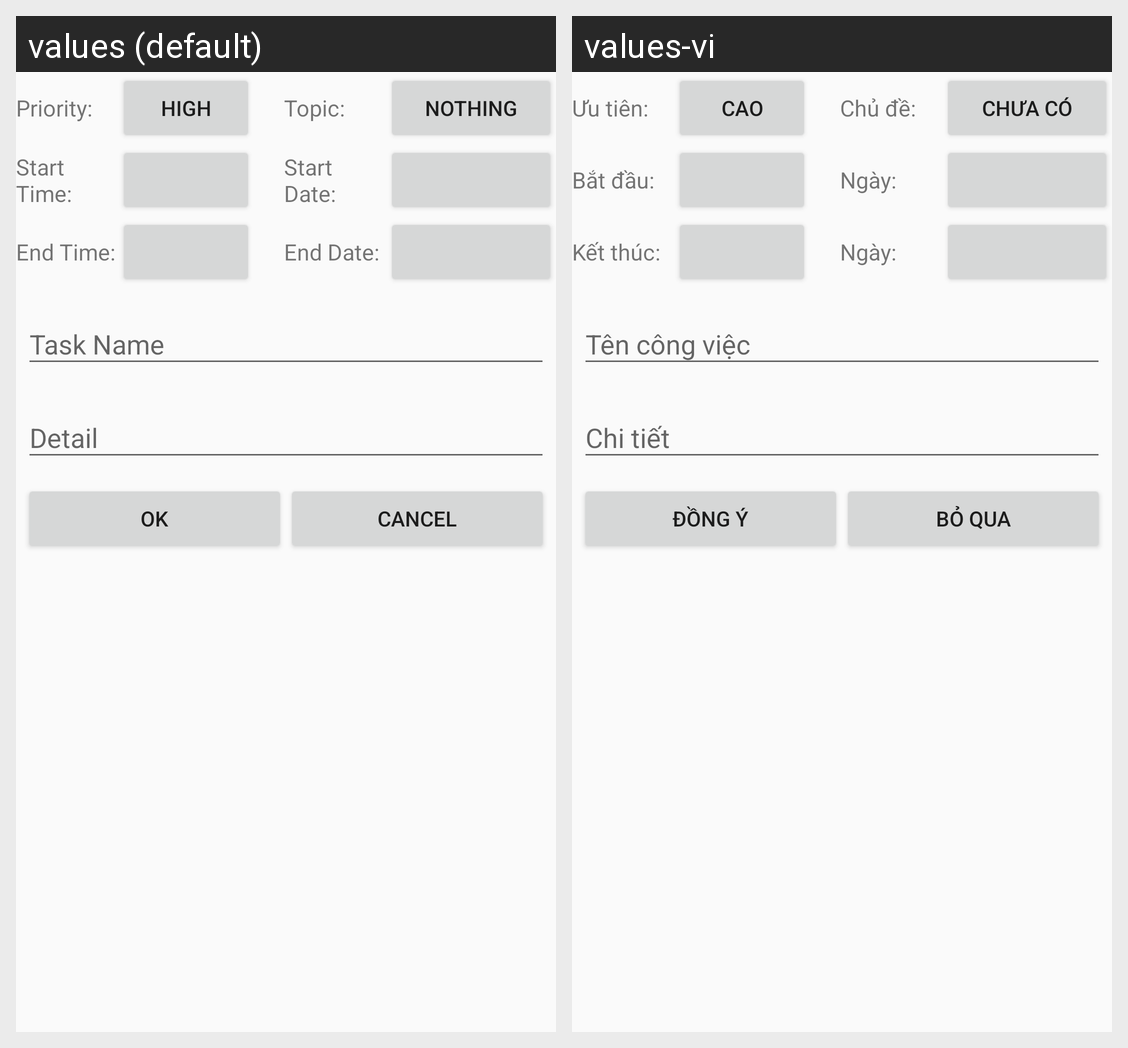

Translations of the strings shown on this Android screen, per locale in the grid:
Android screen res/layout/activity_update_task.xml rendered under 2 locales, left to right: values (default), values-vi. Device: Nexus 5 (rendered at 1080×1920; each locale shown at half size, 540×960, under a caption strip naming it); theme AppTheme.
Strings drawn on this screen, with the default value and each locale's value (text and hints the layout hard-codes, and strings that could not be matched under every locale, appear in the picture but are not listed):

layout_update_task_txt_priority
  values: Priority:
  values-vi: Ưu tiên:

high
  values: High
  values-vi: Cao

layout_update_task_txt_topic
  values: Topic:
  values-vi: Chủ đề:

layout_update_task_btn_topic
  values: Nothing
  values-vi: Chưa có

layout_update_task_txt_start_time
  values: Start Time:
  values-vi: Bắt đầu:

layout_update_task_txt_start_date
  values: Start Date:
  values-vi: Ngày:

layout_update_task_txt_end_time
  values: End Time:
  values-vi: Kết thúc:

layout_update_task_txt_end_date
  values: End Date:
  values-vi: Ngày:

ok
  values: Ok
  values-vi: Đồng ý

cancel
  values: Cancel
  values-vi: Bỏ qua
